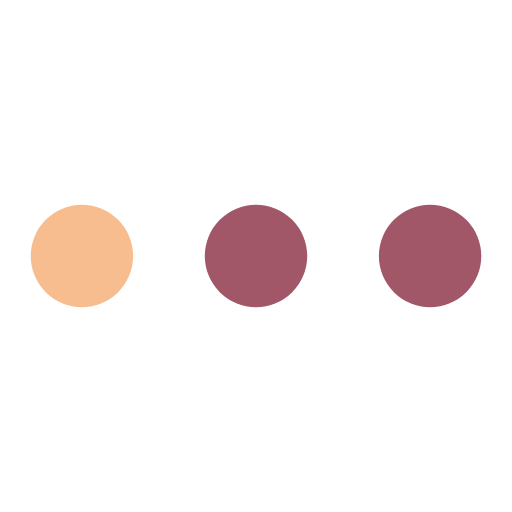
t = 0.00 s
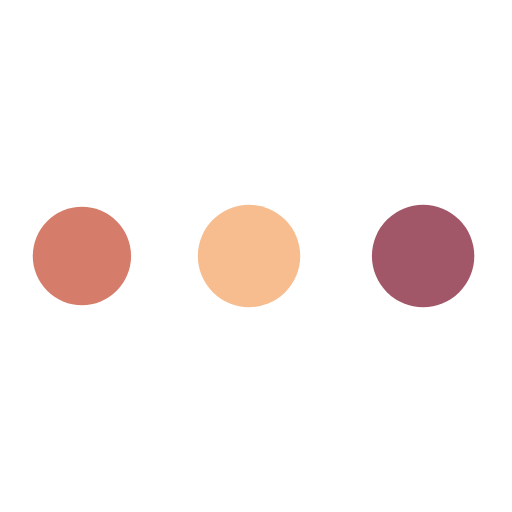
t = 0.38 s
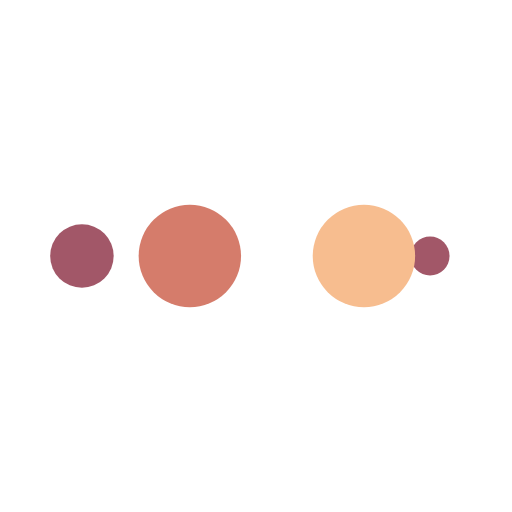
t = 0.63 s
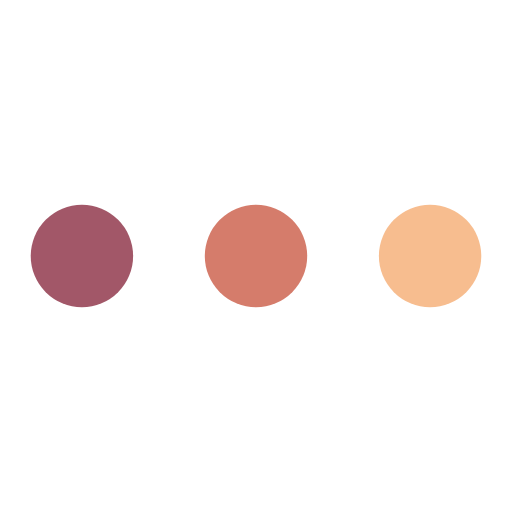
t = 1.00 s
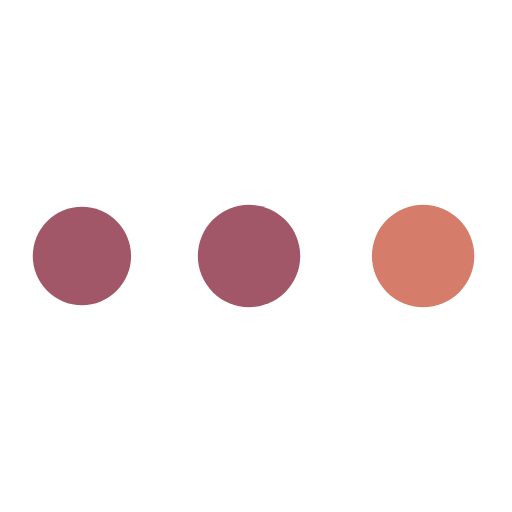
t = 1.38 s
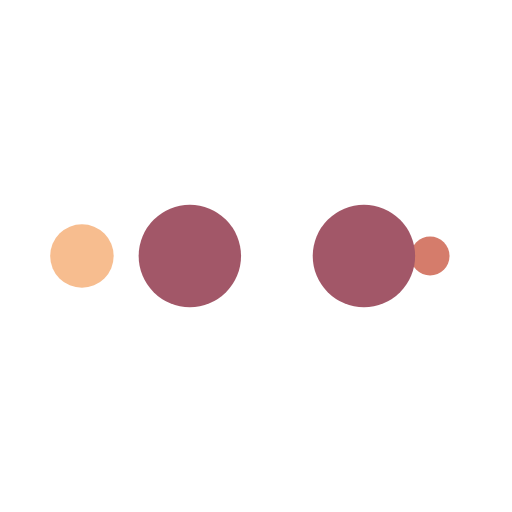
t = 1.63 s

The animated SVG that drew these frames (rendered in a browser with its animation timeline set to each time). Animation: 10 SMIL elements (animate=10); one cycle of 2.00 s, repeats indefinitely.

<?xml version="1.0" encoding="utf-8"?>
<svg xmlns="http://www.w3.org/2000/svg" xmlns:xlink="http://www.w3.org/1999/xlink" style="margin: auto; background: none; display: block; shape-rendering: auto;" width="50px" height="50px" viewBox="0 0 100 100" preserveAspectRatio="xMidYMid">
<circle cx="84" cy="50" r="10" fill="#a25768">
    <animate attributeName="r" repeatCount="indefinite" dur="0.5s" calcMode="spline" keyTimes="0;1" values="10;0" keySplines="0 0.5 0.5 1" begin="0s"></animate>
    <animate attributeName="fill" repeatCount="indefinite" dur="2s" calcMode="discrete" keyTimes="0;0.25;0.5;0.75;1" values="#a25768;#a25768;#f7bd8f;#d57c6b;#a25768" begin="0s"></animate>
</circle><circle cx="16" cy="50" r="10" fill="#a25768">
  <animate attributeName="r" repeatCount="indefinite" dur="2s" calcMode="spline" keyTimes="0;0.25;0.5;0.75;1" values="0;0;10;10;10" keySplines="0 0.5 0.5 1;0 0.5 0.5 1;0 0.5 0.5 1;0 0.5 0.5 1" begin="0s"></animate>
  <animate attributeName="cx" repeatCount="indefinite" dur="2s" calcMode="spline" keyTimes="0;0.25;0.5;0.75;1" values="16;16;16;50;84" keySplines="0 0.5 0.5 1;0 0.5 0.5 1;0 0.5 0.5 1;0 0.5 0.5 1" begin="0s"></animate>
</circle><circle cx="50" cy="50" r="10" fill="#d57c6b">
  <animate attributeName="r" repeatCount="indefinite" dur="2s" calcMode="spline" keyTimes="0;0.25;0.5;0.75;1" values="0;0;10;10;10" keySplines="0 0.5 0.5 1;0 0.5 0.5 1;0 0.5 0.5 1;0 0.5 0.5 1" begin="-0.5s"></animate>
  <animate attributeName="cx" repeatCount="indefinite" dur="2s" calcMode="spline" keyTimes="0;0.25;0.5;0.75;1" values="16;16;16;50;84" keySplines="0 0.5 0.5 1;0 0.5 0.5 1;0 0.5 0.5 1;0 0.5 0.5 1" begin="-0.5s"></animate>
</circle><circle cx="84" cy="50" r="10" fill="#f7bd8f">
  <animate attributeName="r" repeatCount="indefinite" dur="2s" calcMode="spline" keyTimes="0;0.25;0.5;0.75;1" values="0;0;10;10;10" keySplines="0 0.5 0.5 1;0 0.5 0.5 1;0 0.5 0.5 1;0 0.5 0.5 1" begin="-1s"></animate>
  <animate attributeName="cx" repeatCount="indefinite" dur="2s" calcMode="spline" keyTimes="0;0.25;0.5;0.75;1" values="16;16;16;50;84" keySplines="0 0.5 0.5 1;0 0.5 0.5 1;0 0.5 0.5 1;0 0.5 0.5 1" begin="-1s"></animate>
</circle><circle cx="16" cy="50" r="10" fill="#a25768">
  <animate attributeName="r" repeatCount="indefinite" dur="2s" calcMode="spline" keyTimes="0;0.25;0.5;0.75;1" values="0;0;10;10;10" keySplines="0 0.5 0.5 1;0 0.5 0.5 1;0 0.5 0.5 1;0 0.5 0.5 1" begin="-1.5s"></animate>
  <animate attributeName="cx" repeatCount="indefinite" dur="2s" calcMode="spline" keyTimes="0;0.25;0.5;0.75;1" values="16;16;16;50;84" keySplines="0 0.5 0.5 1;0 0.5 0.5 1;0 0.5 0.5 1;0 0.5 0.5 1" begin="-1.5s"></animate>
</circle>
<!-- [ldio] generated by https://loading.io/ --></svg>
